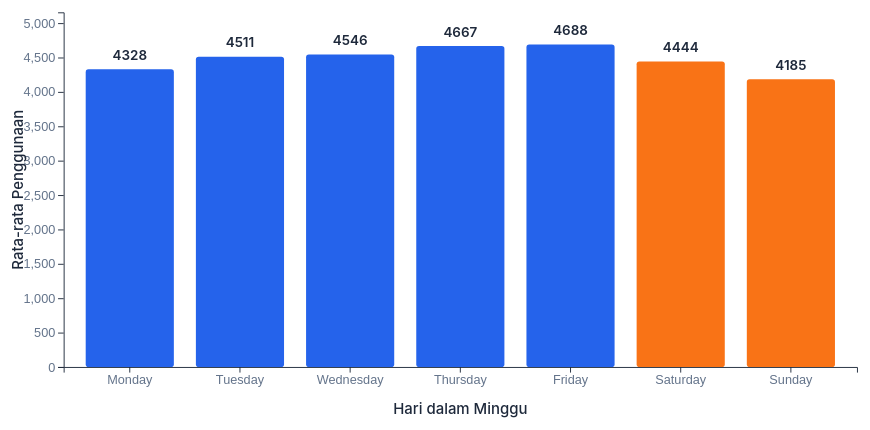
D3 v7 page, settled after 480 driven frames (8 s of simulated time); the page loaded 1 data file(s).


      const margin = { top: 50, right: 30, bottom: 70, left: 80 },
        width = 960 - margin.left - margin.right,
        height = 500 - margin.top - margin.bottom;

      const svg = d3
        .select("#chart")
        .append("svg")
        .attr("width", "100%")
        .attr("height", "100%")
        .attr(
          "viewBox",
          `0 0 ${width + margin.left + margin.right} ${
            height + margin.top + margin.bottom
          }`
        )
        .append("g")
        .attr("transform", `translate(${margin.left}, ${margin.top})`);

      const tooltip = d3
        .select("body")
        .append("div")
        .attr("class", "tooltip")
        .style("opacity", 0);

      d3.csv("data/cleaned_day.csv").then(function (data) {
        const weekdayData = d3.rollup(
          data,
          (v) => ({
            mean: d3.mean(v, (d) => +d.cnt),
            std: d3.deviation(v, (d) => +d.cnt),
            count: v.length,
          }),
          (d) => d.weekday_name
        );

        const weekdayArray = Array.from(weekdayData, ([key, value]) => ({
          weekday: key,
          mean: value.mean,
          std: value.std,
          count: value.count,
          isWeekend: key === "Saturday" || key === "Sunday",
        }));

        const weekdayOrder = [
          "Monday",
          "Tuesday",
          "Wednesday",
          "Thursday",
          "Friday",
          "Saturday",
          "Sunday",
        ];
        weekdayArray.sort(
          (a, b) =>
            weekdayOrder.indexOf(a.weekday) - weekdayOrder.indexOf(b.weekday)
        );

        const x = d3
          .scaleBand()
          .domain(weekdayOrder)
          .range([0, width])
          .padding(0.2);

        const y = d3
          .scaleLinear()
          .domain([0, d3.max(weekdayArray, (d) => d.mean) * 1.1])
          .range([height, 0]);

        // Add X axis
        svg
          .append("g")
          .attr("class", "axis")
          .attr("transform", `translate(0, ${height})`)
          .call(d3.axisBottom(x))
          .selectAll("text")
          .style("font-weight", "500");

        // Add Y axis
        svg.append("g").attr("class", "axis").call(d3.axisLeft(y));

        // Add axis labels
        svg
          .append("text")
          .attr("class", "axis-label")
          .attr("transform", "rotate(-90)")
          .attr("y", -60)
          .attr("x", -height / 2)
          .attr("dy", "1em")
          .style("text-anchor", "middle")
          .text("Rata-rata Penggunaan");

        svg
          .append("text")
          .attr("class", "axis-label")
          .attr("y", height + 50)
          .attr("x", width / 2)
          .style("text-anchor", "middle")
          .text("Hari dalam Minggu");

        // Create bars with animation
        const bars = svg
          .selectAll(".bar")
          .data(weekdayArray)
          .enter()
          .append("rect")
          .attr("class", (d) => `bar ${d.isWeekend ? "weekend" : "weekday"}`)
          .attr("x", (d) => x(d.weekday))
          .attr("width", x.bandwidth())
          .attr("y", height)
          .attr("height", 0)
          .attr("rx", 3)
          .attr("ry", 3);

        // Animate the bars
        bars
          .transition()
          .duration(800)
          .delay((d, i) => i * 50)
          .attr("y", (d) => y(d.mean))
          .attr("height", (d) => height - y(d.mean));

        // Add interaction
        bars
          .on("mouseover", function (event, d) {
            d3.select(this)
              .transition()
              .duration(200)
              .attr("opacity", 0.8)
              .attr("stroke", "#fff")
              .attr("stroke-width", 2);

            tooltip.transition().duration(200).style("opacity", 1);

            const tooltipContent = `
              <div class="tooltip-title">${d.weekday}</div>
              <div class="tooltip-row">
                <span>Rata-rata: </span>
                <span class="tooltip-value">${Math.round(d.mean)}</span>
              </div>
              <div class="tooltip-row">
                <span>Jumlah Data: </span>
                <span class="tooltip-value">${d.count} hari</span>
              </div>
              <div class="tooltip-row">
                <span>Tipe: </span>
                <span class="tooltip-value">${
                  d.isWeekend ? "Akhir Pekan" : "Hari Kerja"
                }</span>
              </div>
            `;

            tooltip
              .html(tooltipContent)
              .style("left", event.pageX + 10 + "px")
              .style("top", event.pageY - 28 + "px");
          })
          .on("mouseout", function () {
            d3.select(this)
              .transition()
              .duration(200)
              .attr("opacity", 1)
              .attr("stroke", "none");

            tooltip.transition().duration(500).style("opacity", 0);
          });

        // Add value labels with animation
        svg
          .selectAll(".value-label")
          .data(weekdayArray)
          .enter()
          .append("text")
          .attr("class", "value-label")
          .attr("x", (d) => x(d.weekday) + x.bandwidth() / 2)
          .attr("y", (d) => y(d.mean) - 10)
          .attr("opacity", 0)
          .style("text-anchor", "middle")
          .text((d) => Math.round(d.mean))
          .transition()
          .delay((d, i) => 800 + i * 50)
          .duration(500)
          .attr("opacity", 1);
      });
    

### data: data/cleaned_day.csv
instant, dteday, season, yr, mnth, holiday, weekday, workingday, weathersit, temp, hum, windspeed, casual, registered, cnt, season_name, weather_name, weekday_name, casual_ratio, log_casual, log_registered, log_cnt
1, 2011-01-01, 1, 0, 1, 0, 6, 0, 2, 0.3442, 0.8058, 0.1604, 331.0, 654, 985.0, Spring, Mist, Saturday, 0.336, 5.805, 6.485, 6.894
2, 2011-01-02, 1, 0, 1, 0, 0, 0, 2, 0.3635, 0.6961, 0.2485, 131.0, 670, 801.0, Spring, Mist, Sunday, 0.1635, 4.883, 6.509, 6.687
3, 2011-01-03, 1, 0, 1, 0, 1, 1, 1, 0.1964, 0.4373, 0.2483, 120.0, 1229, 1349, Spring, Clear, Monday, 0.08895, 4.796, 7.115, 7.208
4, 2011-01-04, 1, 0, 1, 0, 2, 1, 1, 0.2, 0.5904, 0.1603, 108.0, 1454, 1562, Spring, Clear, Tuesday, 0.06914, 4.691, 7.283, 7.354
5, 2011-01-05, 1, 0, 1, 0, 3, 1, 1, 0.227, 0.437, 0.1869, 82.0, 1518, 1600, Spring, Clear, Wednesday, 0.05125, 4.419, 7.326, 7.378
6, 2011-01-06, 1, 0, 1, 0, 4, 1, 1, 0.2043, 0.5183, 0.08957, 88.0, 1518, 1606, Spring, Clear, Thursday, 0.05479, 4.489, 7.326, 7.382
7, 2011-01-07, 1, 0, 1, 0, 5, 1, 2, 0.1965, 0.4987, 0.1687, 148.0, 1362, 1510, Spring, Mist, Friday, 0.09801, 5.004, 7.217, 7.321
8, 2011-01-08, 1, 0, 1, 0, 6, 0, 2, 0.165, 0.5358, 0.2668, 68.0, 891, 959.0, Spring, Mist, Saturday, 0.07091, 4.234, 6.793, 6.867
9, 2011-01-09, 1, 0, 1, 0, 0, 0, 1, 0.1383, 0.4342, 0.3619, 54.0, 768, 822.0, Spring, Clear, Sunday, 0.06569, 4.007, 6.645, 6.713
10, 2011-01-10, 1, 0, 1, 0, 1, 1, 1, 0.1508, 0.4829, 0.2233, 41.0, 1280, 1321, Spring, Clear, Monday, 0.03104, 3.738, 7.155, 7.187
11, 2011-01-11, 1, 0, 1, 0, 2, 1, 2, 0.1691, 0.6864, 0.1221, 43.0, 1220, 1263, Spring, Mist, Tuesday, 0.03405, 3.784, 7.107, 7.142
12, 2011-01-12, 1, 0, 1, 0, 3, 1, 1, 0.1727, 0.5995, 0.3046, 25.0, 1137, 1162, Spring, Clear, Wednesday, 0.02151, 3.258, 7.037, 7.059
13, 2011-01-13, 1, 0, 1, 0, 4, 1, 1, 0.165, 0.4704, 0.301, 38.0, 1368, 1406, Spring, Clear, Thursday, 0.02703, 3.664, 7.222, 7.249
14, 2011-01-14, 1, 0, 1, 0, 5, 1, 1, 0.1609, 0.5378, 0.1265, 54.0, 1367, 1421, Spring, Clear, Friday, 0.038, 4.007, 7.221, 7.26
15, 2011-01-15, 1, 0, 1, 0, 6, 0, 2, 0.2333, 0.4988, 0.158, 222.0, 1026, 1248, Spring, Mist, Saturday, 0.1779, 5.407, 6.934, 7.13
16, 2011-01-16, 1, 0, 1, 0, 0, 0, 1, 0.2317, 0.4838, 0.1884, 251.0, 953, 1204, Spring, Clear, Sunday, 0.2085, 5.529, 6.861, 7.094
17, 2011-01-17, 1, 0, 1, 1, 1, 0, 2, 0.1758, 0.5375, 0.194, 117.0, 883, 1000, Spring, Mist, Monday, 0.117, 4.771, 6.784, 6.909
18, 2011-01-18, 1, 0, 1, 0, 2, 1, 2, 0.2167, 0.8617, 0.1468, 9.0, 674, 683.0, Spring, Mist, Tuesday, 0.01318, 2.303, 6.515, 6.528
19, 2011-01-19, 1, 0, 1, 0, 3, 1, 2, 0.2922, 0.7417, 0.2083, 78.0, 1572, 1650, Spring, Mist, Wednesday, 0.04727, 4.369, 7.361, 7.409
20, 2011-01-20, 1, 0, 1, 0, 4, 1, 2, 0.2617, 0.5383, 0.1959, 83.0, 1844, 1927, Spring, Mist, Thursday, 0.04307, 4.431, 7.52, 7.564
21, 2011-01-21, 1, 0, 1, 0, 5, 1, 1, 0.1775, 0.4571, 0.3532, 75.0, 1468, 1543, Spring, Clear, Friday, 0.04861, 4.331, 7.292, 7.342
22, 2011-01-22, 1, 0, 1, 0, 6, 0, 1, 0.05913, 0.4, 0.172, 93.0, 888, 981.0, Spring, Clear, Saturday, 0.0948, 4.543, 6.79, 6.89
23, 2011-01-23, 1, 0, 1, 0, 0, 0, 1, 0.09652, 0.4365, 0.2466, 150.0, 836, 986.0, Spring, Clear, Sunday, 0.1521, 5.017, 6.73, 6.895
24, 2011-01-24, 1, 0, 1, 0, 1, 1, 1, 0.09739, 0.4917, 0.1583, 86.0, 1330, 1416, Spring, Clear, Monday, 0.06073, 4.466, 7.194, 7.256
25, 2011-01-25, 1, 0, 1, 0, 2, 1, 2, 0.2235, 0.617, 0.1298, 186.0, 1799, 1985, Spring, Mist, Tuesday, 0.0937, 5.231, 7.496, 7.594
26, 2011-01-26, 1, 0, 1, 0, 3, 1, 3, 0.2175, 0.8625, 0.2939, 34.0, 472, 506.0, Spring, Light Snow/Rain, Wednesday, 0.06719, 3.555, 6.159, 6.229
27, 2011-01-27, 1, 0, 1, 0, 4, 1, 1, 0.195, 0.6875, 0.1138, 15.0, 416, 431.0, Spring, Clear, Thursday, 0.0348, 2.773, 6.033, 6.068
28, 2011-01-28, 1, 0, 1, 0, 5, 1, 2, 0.2035, 0.793, 0.1233, 38.0, 1129, 1167, Spring, Mist, Friday, 0.03256, 3.664, 7.03, 7.063
29, 2011-01-29, 1, 0, 1, 0, 6, 0, 1, 0.1965, 0.6517, 0.1454, 123.0, 975, 1098, Spring, Clear, Saturday, 0.112, 4.82, 6.883, 7.002
30, 2011-01-30, 1, 0, 1, 0, 0, 0, 1, 0.2165, 0.7222, 0.07398, 140.0, 956, 1096, Spring, Clear, Sunday, 0.1277, 4.949, 6.864, 7
31, 2011-01-31, 1, 0, 1, 0, 1, 1, 2, 0.1808, 0.6038, 0.1872, 42.0, 1459, 1501, Spring, Mist, Monday, 0.02798, 3.761, 7.286, 7.315
32, 2011-02-01, 1, 0, 2, 0, 2, 1, 2, 0.1922, 0.8296, 0.05321, 47.0, 1313, 1360, Spring, Mist, Tuesday, 0.03456, 3.871, 7.181, 7.216
33, 2011-02-02, 1, 0, 2, 0, 3, 1, 2, 0.26, 0.7754, 0.2643, 72.0, 1454, 1526, Spring, Mist, Wednesday, 0.04718, 4.29, 7.283, 7.331
34, 2011-02-03, 1, 0, 2, 0, 4, 1, 1, 0.187, 0.4378, 0.2778, 61.0, 1489, 1550, Spring, Clear, Thursday, 0.03935, 4.127, 7.307, 7.347
35, 2011-02-04, 1, 0, 2, 0, 5, 1, 2, 0.2113, 0.5852, 0.1278, 88.0, 1620, 1708, Spring, Mist, Friday, 0.05152, 4.489, 7.391, 7.444
36, 2011-02-05, 1, 0, 2, 0, 6, 0, 2, 0.2333, 0.9292, 0.1611, 100.0, 905, 1005, Spring, Mist, Saturday, 0.0995, 4.615, 6.809, 6.914
37, 2011-02-06, 1, 0, 2, 0, 0, 0, 1, 0.2858, 0.5683, 0.1418, 354.0, 1269, 1623, Spring, Clear, Sunday, 0.2181, 5.872, 7.147, 7.393
38, 2011-02-07, 1, 0, 2, 0, 1, 1, 1, 0.2717, 0.7383, 0.04541, 120.0, 1592, 1712, Spring, Clear, Monday, 0.07009, 4.796, 7.373, 7.446
39, 2011-02-08, 1, 0, 2, 0, 2, 1, 1, 0.2208, 0.5379, 0.3619, 64.0, 1466, 1530, Spring, Clear, Tuesday, 0.04183, 4.174, 7.291, 7.334
40, 2011-02-09, 1, 0, 2, 0, 3, 1, 2, 0.1348, 0.4948, 0.1888, 53.0, 1552, 1605, Spring, Mist, Wednesday, 0.03302, 3.989, 7.348, 7.382
41, 2011-02-10, 1, 0, 2, 0, 4, 1, 1, 0.1443, 0.4374, 0.2219, 47.0, 1491, 1538, Spring, Clear, Thursday, 0.03056, 3.871, 7.308, 7.339
42, 2011-02-11, 1, 0, 2, 0, 5, 1, 1, 0.1891, 0.5064, 0.1085, 149.0, 1597, 1746, Spring, Clear, Friday, 0.08534, 5.011, 7.377, 7.466
43, 2011-02-12, 1, 0, 2, 0, 6, 0, 1, 0.2225, 0.5442, 0.2034, 288.0, 1184, 1472, Spring, Clear, Saturday, 0.1957, 5.666, 7.077, 7.295
44, 2011-02-13, 1, 0, 2, 0, 0, 0, 1, 0.3165, 0.4574, 0.2609, 397.0, 1192, 1589, Spring, Clear, Sunday, 0.2498, 5.986, 7.084, 7.371
45, 2011-02-14, 1, 0, 2, 0, 1, 1, 1, 0.415, 0.3758, 0.3806, 208.0, 1705, 1913, Spring, Clear, Monday, 0.1087, 5.342, 7.442, 7.557
… [head cut at 6 KiB]